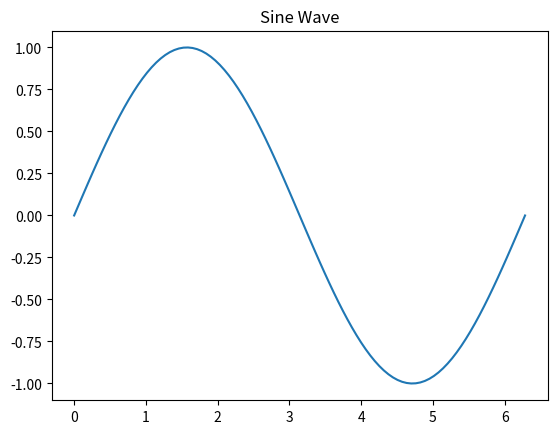

Python code for this plot:
import numpy as np
import matplotlib.pyplot as plt

x = np.linspace(0, 2*np.pi, 100)
y = np.sin(x)

plt.plot(x, y)
plt.title("Sine Wave")
plt.show()

